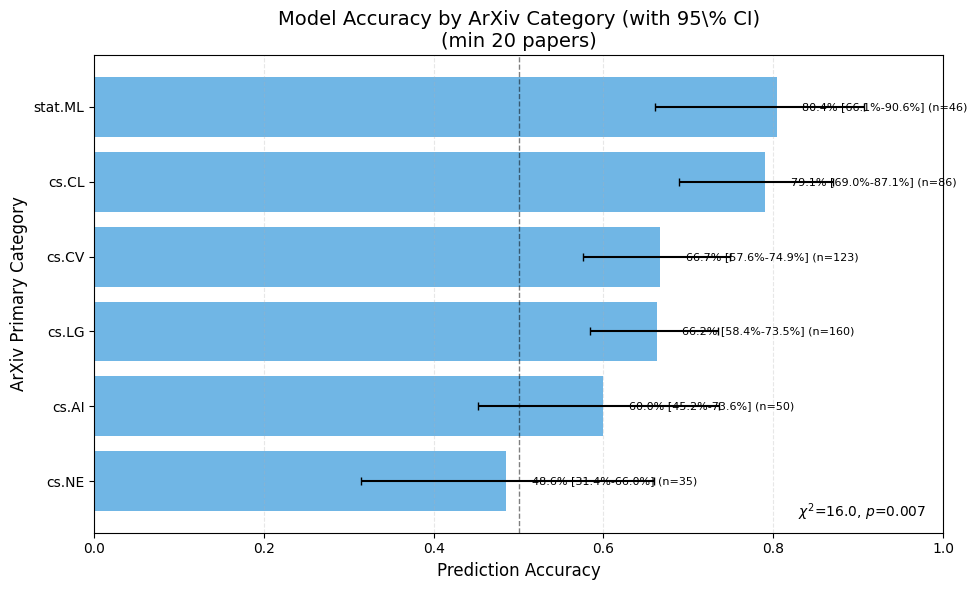
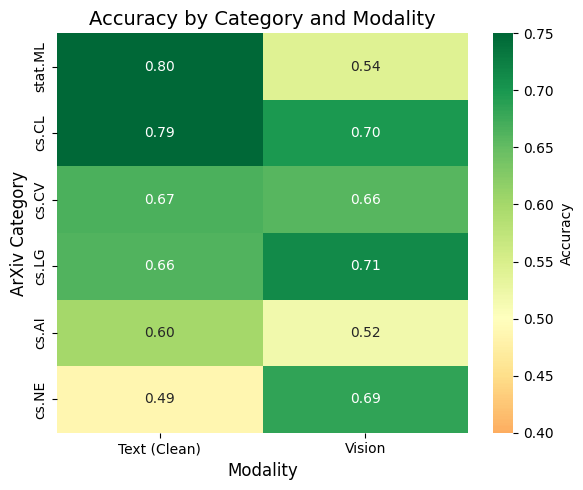
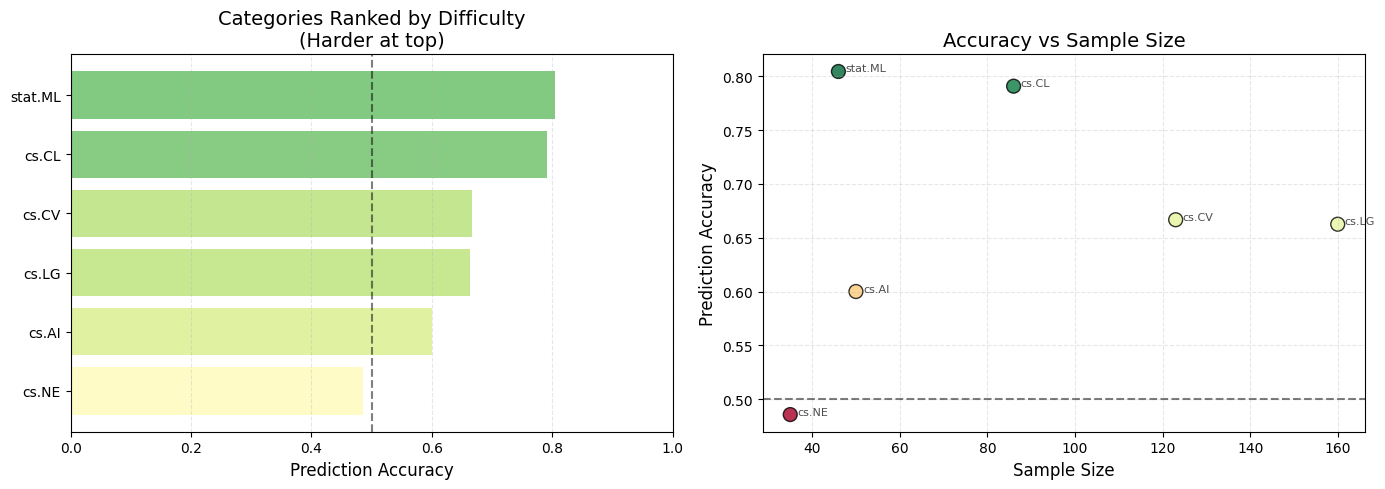

Reproduce these figures in Python, in order.
#!/usr/bin/env python3
"""
Analyze model prediction accuracy by ArXiv category.

Generates:
- accuracy_by_category.pdf: Bar chart with error bars (95% CI)
- category_modality_interaction.pdf: Heatmap of accuracy by category x modality
- category_difficulty_ranking.pdf: Categories ranked by difficulty

Uses:
- results/data_sweep_v2/*/finetuned.jsonl - Model predictions
- ArXiv metadata for category lookup

Usage:
    python scripts/latex_analysis/fig_category_performance.py
"""

import json
import re
from pathlib import Path

import matplotlib as mpl
import matplotlib.pyplot as plt
import numpy as np
import pandas as pd
import seaborn as sns
from scipy import stats
from scipy.stats import chi2_contingency, binomtest

# Matplotlib styling
mpl.rcParams.update({
    "text.usetex": False,
    "font.family": "sans-serif",
    "font.sans-serif": "Helvetica",
})

# Sizes
LABELSIZE = 12
TITLESIZE = 14
LEGENDSIZE = 10
TICKSIZE = 10

# Colors
ACCEPT_COLOR = "#4CAF50"
REJECT_COLOR = "#F44336"
CLEAN_COLOR = "#2ecc71"
VISION_COLOR = "#e74c3c"

# ArXiv metadata path
ARXIV_METADATA_PATH = Path("/scratch/gpfs/ZHUANGL/sk7524/SkyRL/skyrl-train/data/searchr1_original/arxiv/arxiv-metadata-oai-snapshot.jsonl")


def normalize_title(title: str) -> str:
    """Normalize title for matching."""
    title = re.sub(r'[^a-zA-Z0-9\s]', '', title.lower())
    title = ' '.join(title.split())
    return title


def extract_boxed_answer(text: str) -> str | None:
    """Extract answer from \\boxed{...} format."""
    match = re.search(r"\\boxed\{([^}]+)\}", text)
    if match:
        return match.group(1).strip().lower()
    return None


def load_predictions_with_titles(pred_path: Path, data_path: Path) -> pd.DataFrame:
    """Load predictions and join with paper titles from data."""
    # Load predictions
    predictions = []
    with open(pred_path) as f:
        for line in f:
            if line.strip():
                try:
                    entry = json.loads(line)
                    pred = extract_boxed_answer(entry.get("predict", ""))
                    label = extract_boxed_answer(entry.get("label", ""))
                    predictions.append({
                        "pred": 1 if pred == "accept" else 0,
                        "label": 1 if label == "accept" else 0,
                        "correct": pred == label,
                    })
                except json.JSONDecodeError:
                    continue

    # Load data to get titles
    with open(data_path) as f:
        data = json.load(f)

    # Extract titles
    records = []
    for i, entry in enumerate(data):
        if i >= len(predictions):
            break

        metadata = entry.get("_metadata", {})
        conversations = entry.get("conversations", [])

        # Get title from human message
        title = ""
        for msg in conversations:
            if msg.get("from") == "human":
                content = msg.get("value", "")
                lines = content.split('\n')
                for line in lines:
                    if line.startswith("# ") and not line.startswith("# Abstract"):
                        title = line[2:].strip()
                        break
                break

        records.append({
            **predictions[i],
            "title": title,
            "norm_title": normalize_title(title),
            "submission_id": metadata.get("submission_id", ""),
            "year": metadata.get("year", 0),
            "pct_rating": metadata.get("pct_rating", np.nan),
        })

    return pd.DataFrame(records)


def build_arxiv_title_index(arxiv_path: Path, target_titles: set) -> dict:
    """Build index mapping normalized titles to arxiv categories."""
    if not arxiv_path.exists():
        return {}

    print(f"Building arxiv title index from {arxiv_path}...")
    print(f"Looking for {len(target_titles)} titles...")

    title_to_category = {}
    found = 0

    with open(arxiv_path) as f:
        for i, line in enumerate(f):
            if i % 500000 == 0:
                print(f"  Processed {i:,} entries, found {found} matches...")

            try:
                entry = json.loads(line)
                title = entry.get("title", "")
                norm_title = normalize_title(title)

                if norm_title in target_titles:
                    categories = entry.get("categories", "").split()
                    if categories:
                        title_to_category[norm_title] = categories[0]
                    found += 1

                    if found == len(target_titles):
                        break
            except json.JSONDecodeError:
                continue

    print(f"  Total matches: {found}")
    return title_to_category


def compute_accuracy_with_ci(df: pd.DataFrame, group_col: str) -> pd.DataFrame:
    """Compute accuracy by group with 95% confidence intervals."""
    results = []

    for group in df[group_col].unique():
        group_df = df[df[group_col] == group]
        n = len(group_df)
        correct = group_df["correct"].sum()
        acc = correct / n if n > 0 else 0

        # 95% CI using binomial test
        if n > 0:
            ci = binomtest(correct, n).proportion_ci(confidence_level=0.95)
            ci_low, ci_high = ci.low, ci.high
        else:
            ci_low, ci_high = 0, 0

        results.append({
            group_col: group,
            "accuracy": acc,
            "ci_low": ci_low,
            "ci_high": ci_high,
            "n": n,
            "correct": correct,
        })

    return pd.DataFrame(results)


def plot_accuracy_by_category(df: pd.DataFrame, output_path: Path, min_count: int = 20):
    """Plot accuracy by ArXiv category with 95% CI error bars."""
    # Compute accuracy with CI
    results = compute_accuracy_with_ci(df, "primary_category")
    results = results[results["n"] >= min_count]
    results = results.sort_values("accuracy", ascending=True)

    if len(results) == 0:
        print("No categories with enough samples")
        return

    fig, ax = plt.subplots(figsize=(10, max(6, len(results) * 0.5)))

    y_pos = np.arange(len(results))

    # Bar chart
    bars = ax.barh(y_pos, results["accuracy"], color='#3498db', alpha=0.7)

    # Error bars
    errors = np.array([results["accuracy"].values - results["ci_low"].values,
                       results["ci_high"].values - results["accuracy"].values])
    ax.errorbar(results["accuracy"], y_pos, xerr=errors, fmt='none',
               color='black', capsize=3, capthick=1)

    # Add annotations
    for i, row in enumerate(results.itertuples()):
        ax.text(row.accuracy + 0.03, i,
               f"{row.accuracy:.1%} [{row.ci_low:.1%}-{row.ci_high:.1%}] (n={row.n})",
               va='center', fontsize=TICKSIZE - 2)

    ax.set_yticks(y_pos)
    ax.set_yticklabels(results["primary_category"], fontsize=LABELSIZE - 1)
    ax.set_xlabel("Prediction Accuracy", fontsize=LABELSIZE)
    ax.set_ylabel("ArXiv Primary Category", fontsize=LABELSIZE)
    ax.set_title(f"Model Accuracy by ArXiv Category (with 95\\% CI)\n(min {min_count} papers)",
                fontsize=TITLESIZE)
    ax.axvline(0.5, color='black', linestyle='--', alpha=0.5, linewidth=1)
    ax.set_xlim(0, 1)
    ax.tick_params(axis='both', labelsize=TICKSIZE)
    ax.grid(True, linestyle='--', alpha=0.3, axis='x')

    # Chi-squared test for overall significance
    contingency = pd.crosstab(df["primary_category"], df["correct"])
    if contingency.shape[0] > 1 and contingency.shape[1] > 1:
        chi2, p_value, _, _ = chi2_contingency(contingency)
        ax.text(0.98, 0.02, f"$\\chi^2$={chi2:.1f}, $p$={p_value:.3f}",
               transform=ax.transAxes, ha='right', va='bottom', fontsize=TICKSIZE)

    plt.tight_layout()
    plt.savefig(output_path, dpi=200, bbox_inches='tight')
    plt.savefig(output_path.with_suffix('.png'), dpi=150, bbox_inches='tight')
    plt.close()
    print(f"Saved: {output_path}")


def plot_category_modality_interaction(clean_df: pd.DataFrame, vision_df: pd.DataFrame,
                                       output_path: Path, min_count: int = 20):
    """Plot heatmap of accuracy by category x modality."""
    # Merge clean and vision results
    merged = clean_df[["norm_title", "primary_category"]].copy()
    merged["clean_correct"] = clean_df["correct"]
    merged["vision_correct"] = vision_df["correct"]

    # Get categories with enough samples
    category_counts = merged["primary_category"].value_counts()
    valid_categories = category_counts[category_counts >= min_count].index.tolist()

    if len(valid_categories) < 2:
        print("Not enough categories for heatmap")
        return

    merged = merged[merged["primary_category"].isin(valid_categories)]

    # Compute accuracy by category and modality
    results = []
    for cat in valid_categories:
        cat_df = merged[merged["primary_category"] == cat]
        results.append({
            "category": cat,
            "clean_acc": cat_df["clean_correct"].mean(),
            "vision_acc": cat_df["vision_correct"].mean(),
            "n": len(cat_df),
        })

    results_df = pd.DataFrame(results)
    results_df = results_df.sort_values("clean_acc", ascending=False)

    # Create heatmap data
    heatmap_data = results_df[["clean_acc", "vision_acc"]].values
    categories = results_df["category"].tolist()

    fig, ax = plt.subplots(figsize=(6, max(5, len(categories) * 0.4)))

    sns.heatmap(heatmap_data, annot=True, fmt=".2f", cmap="RdYlGn",
                center=0.5, vmin=0.4, vmax=0.75, ax=ax,
                xticklabels=["Text (Clean)", "Vision"],
                yticklabels=categories,
                cbar_kws={"label": "Accuracy"})

    ax.set_xlabel("Modality", fontsize=LABELSIZE)
    ax.set_ylabel("ArXiv Category", fontsize=LABELSIZE)
    ax.set_title("Accuracy by Category and Modality", fontsize=TITLESIZE)
    ax.tick_params(axis='both', labelsize=TICKSIZE)

    plt.tight_layout()
    plt.savefig(output_path, dpi=200, bbox_inches='tight')
    plt.savefig(output_path.with_suffix('.png'), dpi=150, bbox_inches='tight')
    plt.close()
    print(f"Saved: {output_path}")


def plot_category_difficulty_ranking(df: pd.DataFrame, output_path: Path, min_count: int = 20):
    """Plot categories ranked by prediction difficulty."""
    # Compute accuracy with CI
    results = compute_accuracy_with_ci(df, "primary_category")
    results = results[results["n"] >= min_count]
    results = results.sort_values("accuracy", ascending=True)

    if len(results) == 0:
        print("No categories with enough samples")
        return

    fig, axes = plt.subplots(1, 2, figsize=(14, max(5, len(results) * 0.4)))

    # Left: Difficulty ranking (lower accuracy = harder)
    ax1 = axes[0]
    y_pos = np.arange(len(results))

    colors = plt.cm.RdYlGn(results["accuracy"].values)
    ax1.barh(y_pos, results["accuracy"], color=colors, alpha=0.8)

    ax1.set_yticks(y_pos)
    ax1.set_yticklabels(results["primary_category"], fontsize=LABELSIZE - 1)
    ax1.set_xlabel("Prediction Accuracy", fontsize=LABELSIZE)
    ax1.set_title("Categories Ranked by Difficulty\n(Harder at top)", fontsize=TITLESIZE)
    ax1.axvline(0.5, color='black', linestyle='--', alpha=0.5)
    ax1.set_xlim(0, 1)
    ax1.tick_params(axis='both', labelsize=TICKSIZE)
    ax1.grid(True, linestyle='--', alpha=0.3, axis='x')

    # Right: Sample size vs accuracy scatter
    ax2 = axes[1]
    ax2.scatter(results["n"], results["accuracy"], c=results["accuracy"],
               cmap="RdYlGn", s=100, alpha=0.8, edgecolors='black')

    # Add category labels
    for _, row in results.iterrows():
        ax2.annotate(row["primary_category"], (row["n"], row["accuracy"]),
                    xytext=(5, 0), textcoords='offset points',
                    fontsize=TICKSIZE - 2, alpha=0.7)

    ax2.set_xlabel("Sample Size", fontsize=LABELSIZE)
    ax2.set_ylabel("Prediction Accuracy", fontsize=LABELSIZE)
    ax2.set_title("Accuracy vs Sample Size", fontsize=TITLESIZE)
    ax2.axhline(0.5, color='black', linestyle='--', alpha=0.5)
    ax2.tick_params(axis='both', labelsize=TICKSIZE)
    ax2.grid(True, linestyle='--', alpha=0.3)

    plt.tight_layout()
    plt.savefig(output_path, dpi=200, bbox_inches='tight')
    plt.savefig(output_path.with_suffix('.png'), dpi=150, bbox_inches='tight')
    plt.close()
    print(f"Saved: {output_path}")


def generate_category_stats_table(df: pd.DataFrame, output_path: Path, min_count: int = 10):
    """Generate LaTeX table of category statistics."""
    results = compute_accuracy_with_ci(df, "primary_category")
    results = results[results["n"] >= min_count]
    results = results.sort_values("accuracy", ascending=False)

    latex = []
    latex.append(r"\begin{table}[h]")
    latex.append(r"\centering")
    latex.append(r"\caption{Model Accuracy by ArXiv Category}")
    latex.append(r"\label{tab:category_accuracy}")
    latex.append(r"\footnotesize")
    latex.append(r"\begin{tabular}{l|r|r|c}")
    latex.append(r"\hline")
    latex.append(r"\textbf{Category} & \textbf{n} & \textbf{Accuracy} & \textbf{95\% CI} \\")
    latex.append(r"\hline")

    for _, row in results.iterrows():
        cat = row["primary_category"]
        n = int(row["n"])
        acc = row["accuracy"]
        ci_low = row["ci_low"]
        ci_high = row["ci_high"]

        latex.append(f"{cat} & {n} & {acc:.1%} & [{ci_low:.1%}-{ci_high:.1%}] \\\\")

    latex.append(r"\hline")
    latex.append(r"\end{tabular}")
    latex.append(r"\end{table}")

    output_path.parent.mkdir(parents=True, exist_ok=True)
    with open(output_path, 'w') as f:
        f.write('\n'.join(latex))
    print(f"Saved: {output_path}")


def main():
    DATA_DIR = Path("data")
    RESULTS_DIR = Path("results/data_sweep_v2")
    OUTPUT_DIR = Path("figures/latex/analysis")
    TABLE_DIR = Path("figures/latex/tables")
    OUTPUT_DIR.mkdir(parents=True, exist_ok=True)
    TABLE_DIR.mkdir(parents=True, exist_ok=True)

    # Paths
    clean_pred_path = RESULTS_DIR / "iclr20_balanced_clean" / "finetuned.jsonl"
    vision_pred_path = RESULTS_DIR / "iclr20_balanced_vision" / "finetuned.jsonl"
    dataset_name = "iclr_2020_2025_85_5_10_split6_balanced_clean_binary_noreviews_v6"
    data_path = DATA_DIR / f"{dataset_name}_test" / "data.json"

    # Check files exist
    if not clean_pred_path.exists() or not data_path.exists():
        print("Required files not found, creating placeholder data...")

        # Create placeholder
        np.random.seed(42)
        n = 500
        categories = ['cs.LG', 'cs.CV', 'cs.CL', 'cs.AI', 'stat.ML', 'cs.NE']
        cat_probs = [0.35, 0.25, 0.15, 0.1, 0.08, 0.07]
        cat_accs = {'cs.LG': 0.68, 'cs.CV': 0.62, 'cs.CL': 0.71, 'cs.AI': 0.58,
                   'stat.ML': 0.73, 'cs.NE': 0.55}

        data = []
        for i in range(n):
            cat = np.random.choice(categories, p=cat_probs)
            correct = np.random.random() < cat_accs[cat]
            data.append({
                "primary_category": cat,
                "correct": correct,
                "label": np.random.choice([0, 1]),
                "pred": np.random.choice([0, 1]),
                "norm_title": f"title_{i}",
            })

        df = pd.DataFrame(data)
        clean_df = df.copy()
        vision_df = df.copy()
        vision_df["correct"] = np.random.random(n) < 0.65

    else:
        # Load real data
        print("Loading predictions...")
        clean_df = load_predictions_with_titles(clean_pred_path, data_path)
        print(f"Loaded {len(clean_df)} clean predictions")

        if vision_pred_path.exists():
            vision_df = load_predictions_with_titles(vision_pred_path, data_path)
            print(f"Loaded {len(vision_df)} vision predictions")
        else:
            vision_df = clean_df.copy()

        # Join with ArXiv categories
        target_titles = set(clean_df["norm_title"].tolist())
        title_to_category = build_arxiv_title_index(ARXIV_METADATA_PATH, target_titles)

        if title_to_category:
            clean_df["primary_category"] = clean_df["norm_title"].map(title_to_category)
            vision_df["primary_category"] = vision_df["norm_title"].map(title_to_category)

            # Filter to papers with categories
            clean_df = clean_df[clean_df["primary_category"].notna()]
            vision_df = vision_df[vision_df["primary_category"].notna()]
            print(f"Papers with ArXiv category: {len(clean_df)}")
        else:
            print("No ArXiv metadata available, using simulated categories")
            categories = ['cs.LG', 'cs.CV', 'cs.CL', 'cs.AI', 'stat.ML']
            clean_df["primary_category"] = np.random.choice(categories, len(clean_df))
            vision_df["primary_category"] = clean_df["primary_category"]

        df = clean_df

    # Generate figures
    print("\nGenerating figures...")

    # 1. Accuracy by category
    plot_accuracy_by_category(df, OUTPUT_DIR / "accuracy_by_category.pdf")

    # 2. Category x modality interaction
    plot_category_modality_interaction(clean_df, vision_df,
                                       OUTPUT_DIR / "category_modality_interaction.pdf")

    # 3. Difficulty ranking
    plot_category_difficulty_ranking(df, OUTPUT_DIR / "category_difficulty_ranking.pdf")

    # 4. Stats table
    generate_category_stats_table(df, TABLE_DIR / "category_accuracy_stats.tex")

    # Print summary
    print("\n" + "=" * 60)
    print("Category Performance Summary")
    print("=" * 60)

    results = compute_accuracy_with_ci(df, "primary_category")
    results = results.sort_values("accuracy", ascending=False)

    print(f"\nAccuracy by Category:")
    for _, row in results.iterrows():
        print(f"  {row['primary_category']}: {row['accuracy']:.1%} (n={row['n']})")

    # Chi-squared test
    contingency = pd.crosstab(df["primary_category"], df["correct"])
    if contingency.shape[0] > 1:
        chi2, p_value, _, _ = chi2_contingency(contingency)
        print(f"\nOverall chi-squared test: chi2={chi2:.2f}, p={p_value:.4f}")

    print("\n" + "=" * 60)
    print("Done!")


if __name__ == "__main__":
    main()
